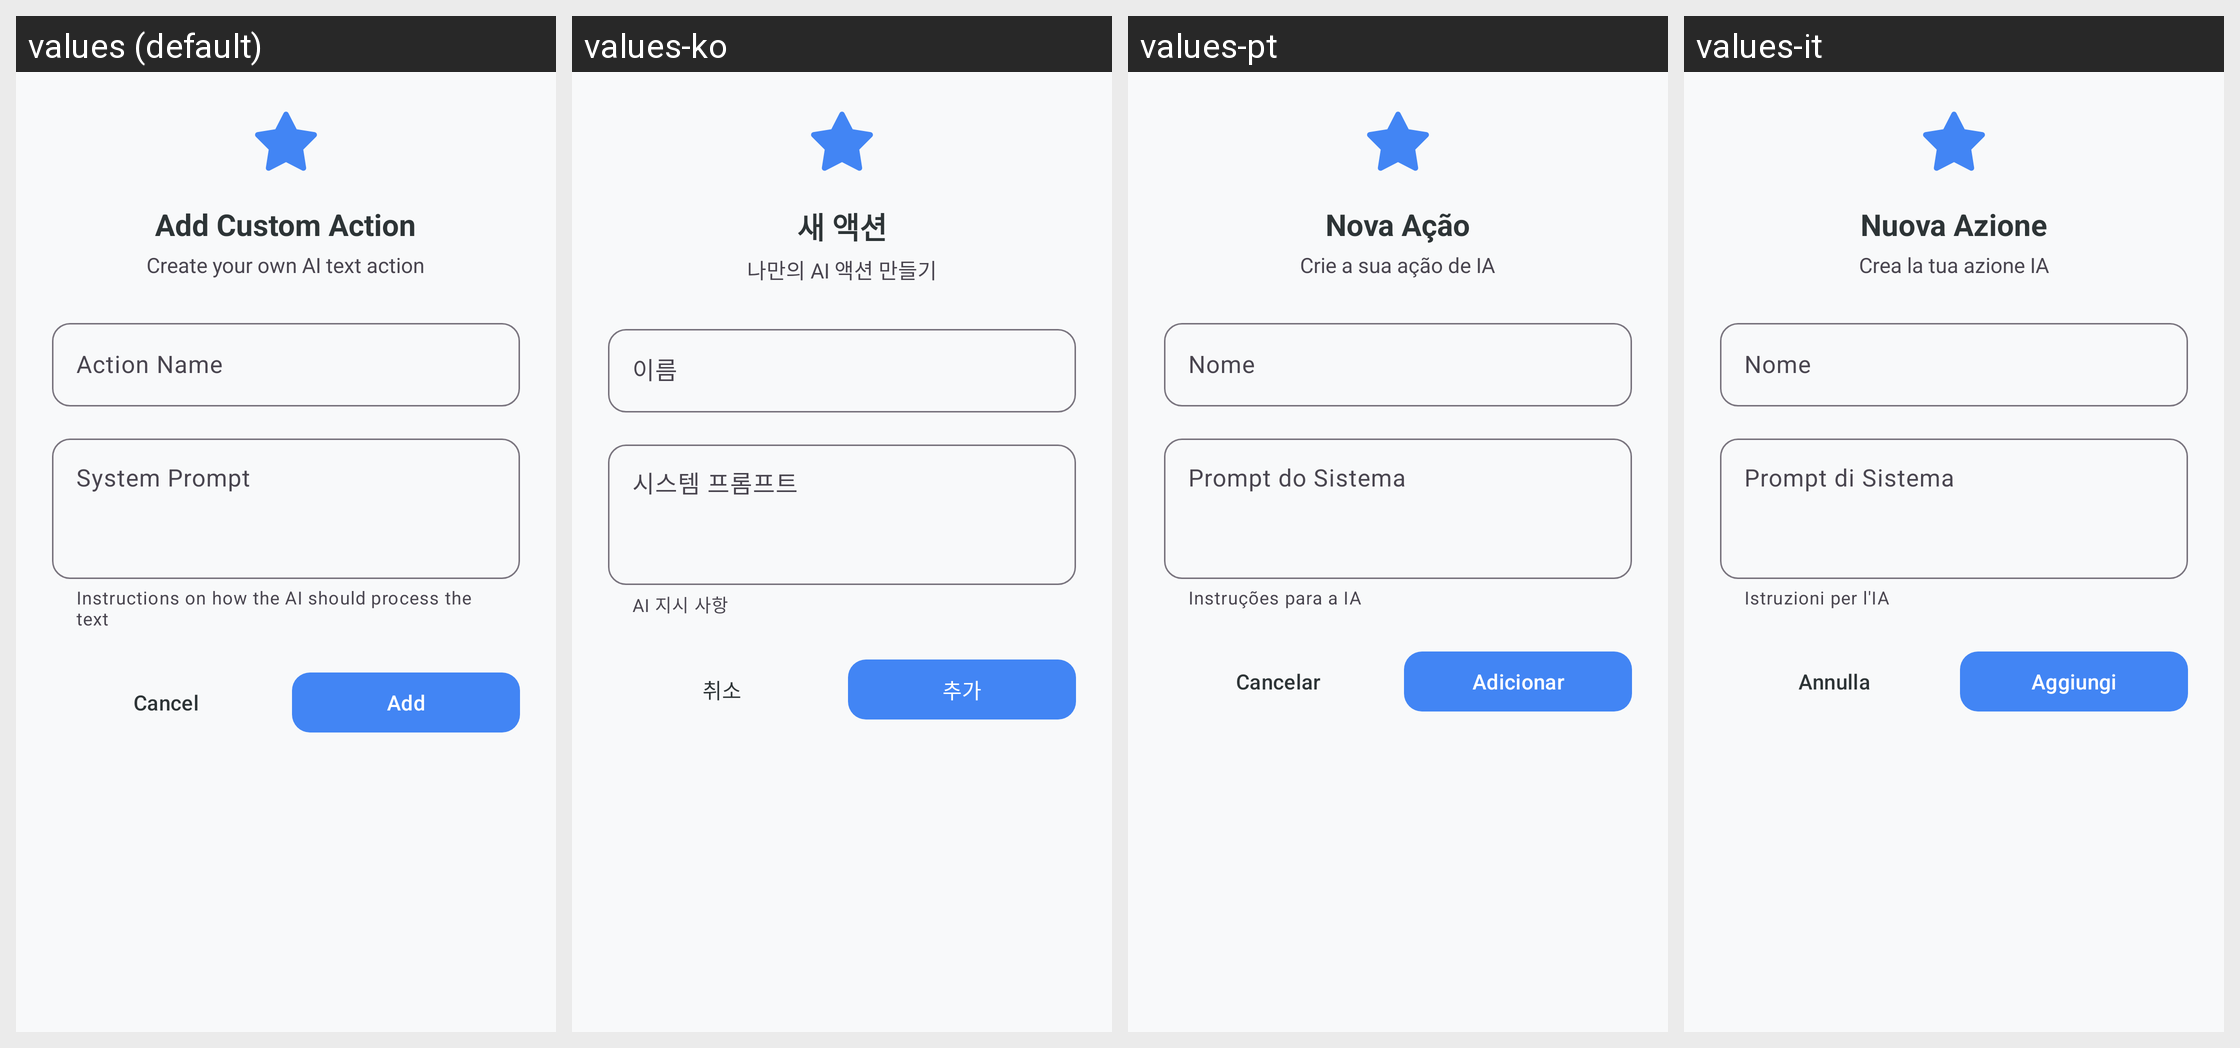

Locale-by-locale string values for the Android screen shown in this grid:
Android screen res/layout/dialog_add_custom_text_action.xml rendered under 4 locales, left to right: values (default), values-ko, values-pt, values-it. Device: Nexus 5 (rendered at 1080×1920; each locale shown at half size, 540×960, under a caption strip naming it); theme Theme.KGPT.
Other locales in the repository, not shown: values-ar, values-bn, values-de, values-es, values-fr, values-hi, values-id, values-ja, values-nl, values-pl, values-ru, values-sw, values-th, values-tr, values-ur, values-vi, values-zh.
Strings drawn on this screen, with the default value and each locale's value (text and hints the layout hard-codes, and strings that could not be matched under every locale, appear in the picture but are not listed):

dialog_title_add_custom_action
  values: Add Custom Action
  values-ko: 새 액션
  values-pt: Nova Ação
  values-it: Nuova Azione

dialog_subtitle_add_custom_action
  values: Create your own AI text action
  values-ko: 나만의 AI 액션 만들기
  values-pt: Crie a sua ação de IA
  values-it: Crea la tua azione IA

label_action_name
  values: Action Name
  values-ko: 이름
  values-pt: Nome
  values-it: Nome

label_system_prompt
  values: System Prompt
  values-ko: 시스템 프롬프트
  values-pt: Prompt do Sistema
  values-it: Prompt di Sistema

helper_system_prompt
  values: Instructions on how the AI should process the text
  values-ko: AI 지시 사항
  values-pt: Instruções para a IA
  values-it: Istruzioni per l'IA

cancel
  values: Cancel
  values-ko: 취소
  values-pt: Cancelar
  values-it: Annulla

add
  values: Add
  values-ko: 추가
  values-pt: Adicionar
  values-it: Aggiungi
